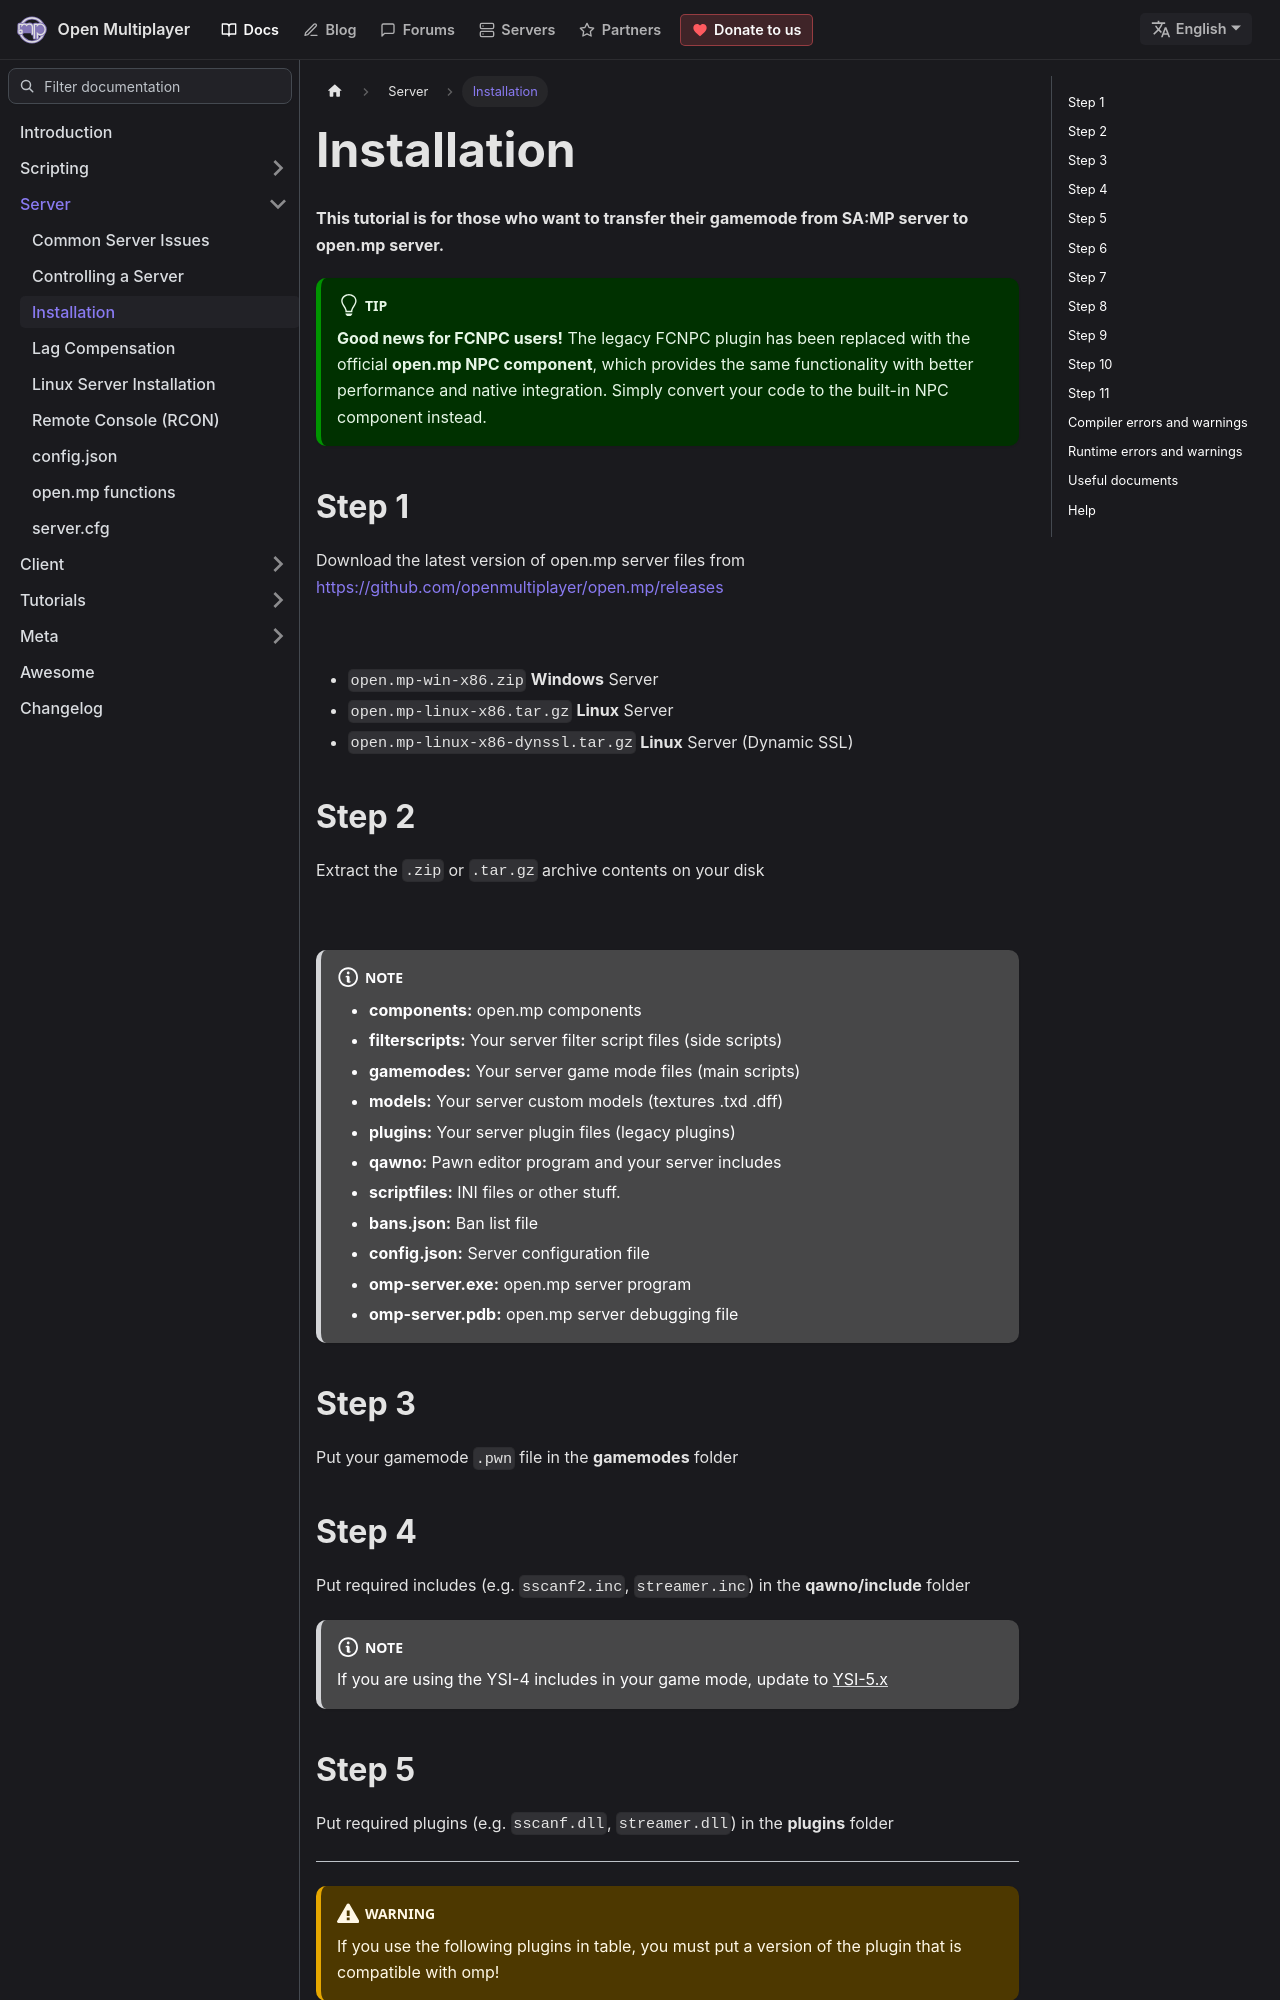

repository: openmultiplayer/web · page: docs/server/Installation.html · generator: docusaurus

---
title: Installation
sidebar_label: Installation
description: Guide for transferring your gamemode from SA:MP server to open.mp server.
---

**This tutorial is for those who want to transfer their gamemode from SA:MP server to open.mp server.**

:::tip

**Good news for FCNPC users!** The legacy FCNPC plugin has been replaced with the official **open.mp NPC component**, which provides the same functionality with better performance and native integration. Simply convert your code to the built-in NPC component instead.

:::

## Step 1

Download the latest version of open.mp server files from [https://github.com/openmultiplayer/open.mp/releases](https://github.com/openmultiplayer/open.mp/releases/latest)

![](<https://raw.githubusercontent.com/adib-yg/openmp-server-installation/refs/heads/main/screenshots/Screenshot%20(1).png>)

- `open.mp-win-x86.zip` **Windows** Server
- `open.mp-linux-x86.tar.gz` **Linux** Server
- `open.mp-linux-x86-dynssl.tar.gz` **Linux** Server (Dynamic SSL)

## Step 2

Extract the `.zip` or `.tar.gz` archive contents on your disk

![](<https://raw.githubusercontent.com/adib-yg/openmp-server-installation/refs/heads/main/screenshots/Screenshot%20(3).png>)

:::note

- **components:** open.mp components
- **filterscripts:** Your server filter script files (side scripts)
- **gamemodes:** Your server game mode files (main scripts)
- **models:** Your server custom models (textures .txd .dff)
- **plugins:** Your server plugin files (legacy plugins)
- **qawno:** Pawn editor program and your server includes
- **scriptfiles:** INI files or other stuff.
- **bans.json:** Ban list file
- **config.json:** Server configuration file
- **omp-server.exe:** open.mp server program
- **omp-server.pdb:** open.mp server debugging file

:::

## Step 3

Put your gamemode `.pwn` file in the **gamemodes** folder
